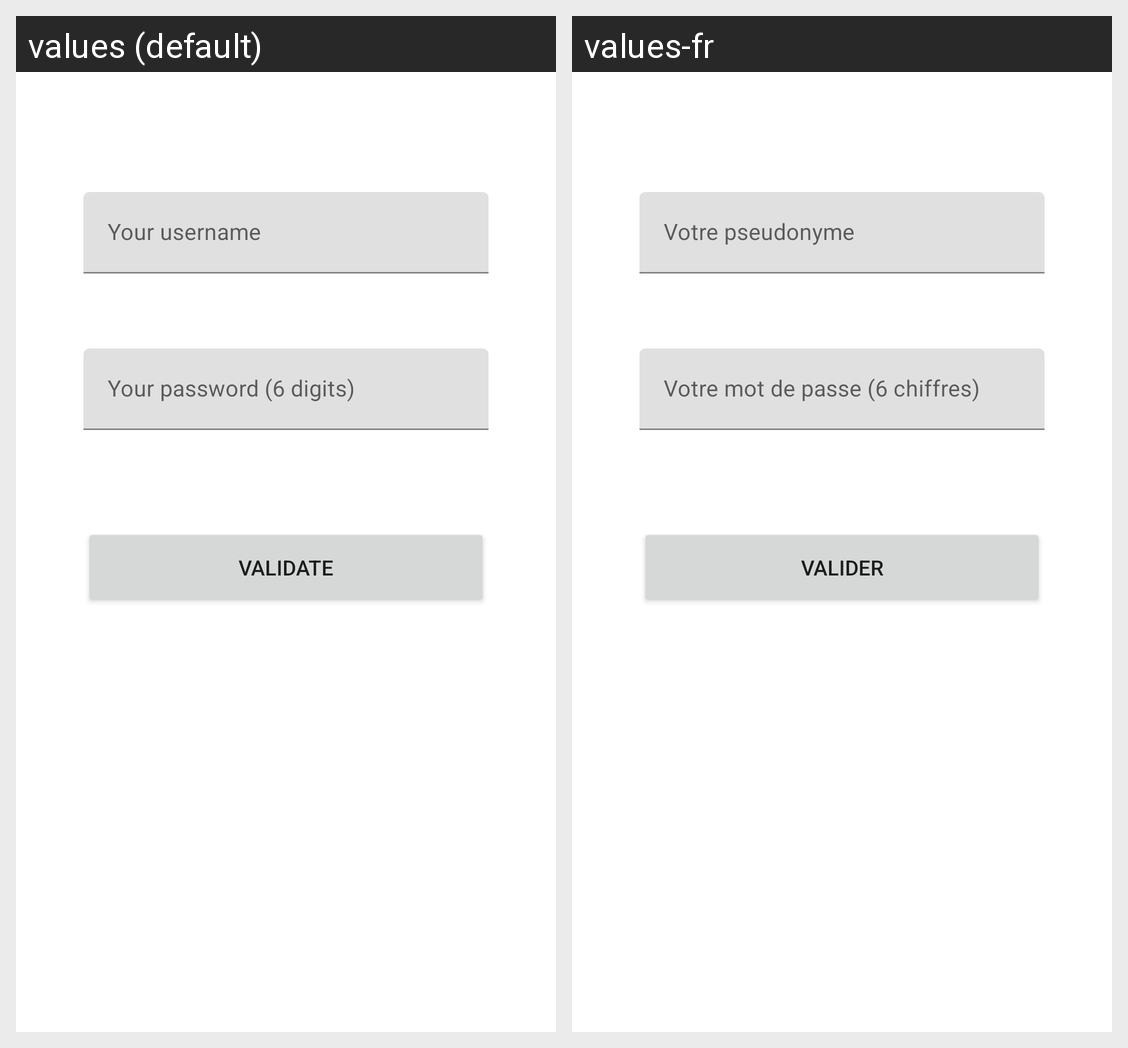

Strings drawn on this Android screen and how each of the app's shown locales translates them:
Android screen res/layout/fragment_connect.xml rendered under 2 locales, left to right: values (default), values-fr. Device: Nexus 5 (rendered at 1080×1920; each locale shown at half size, 540×960, under a caption strip naming it); theme Theme.PyjaBank.
Strings drawn on this screen, with the default value and each locale's value (text and hints the layout hard-codes, and strings that could not be matched under every locale, appear in the picture but are not listed):

frag_conn_hint_username
  values: Your username
  values-fr: Votre pseudonyme

frag_conn_hint_password
  values: Your password (6 digits)
  values-fr: Votre mot de passe (6 chiffres)

frag_conn_button_next
  values: Validate
  values-fr: Valider
